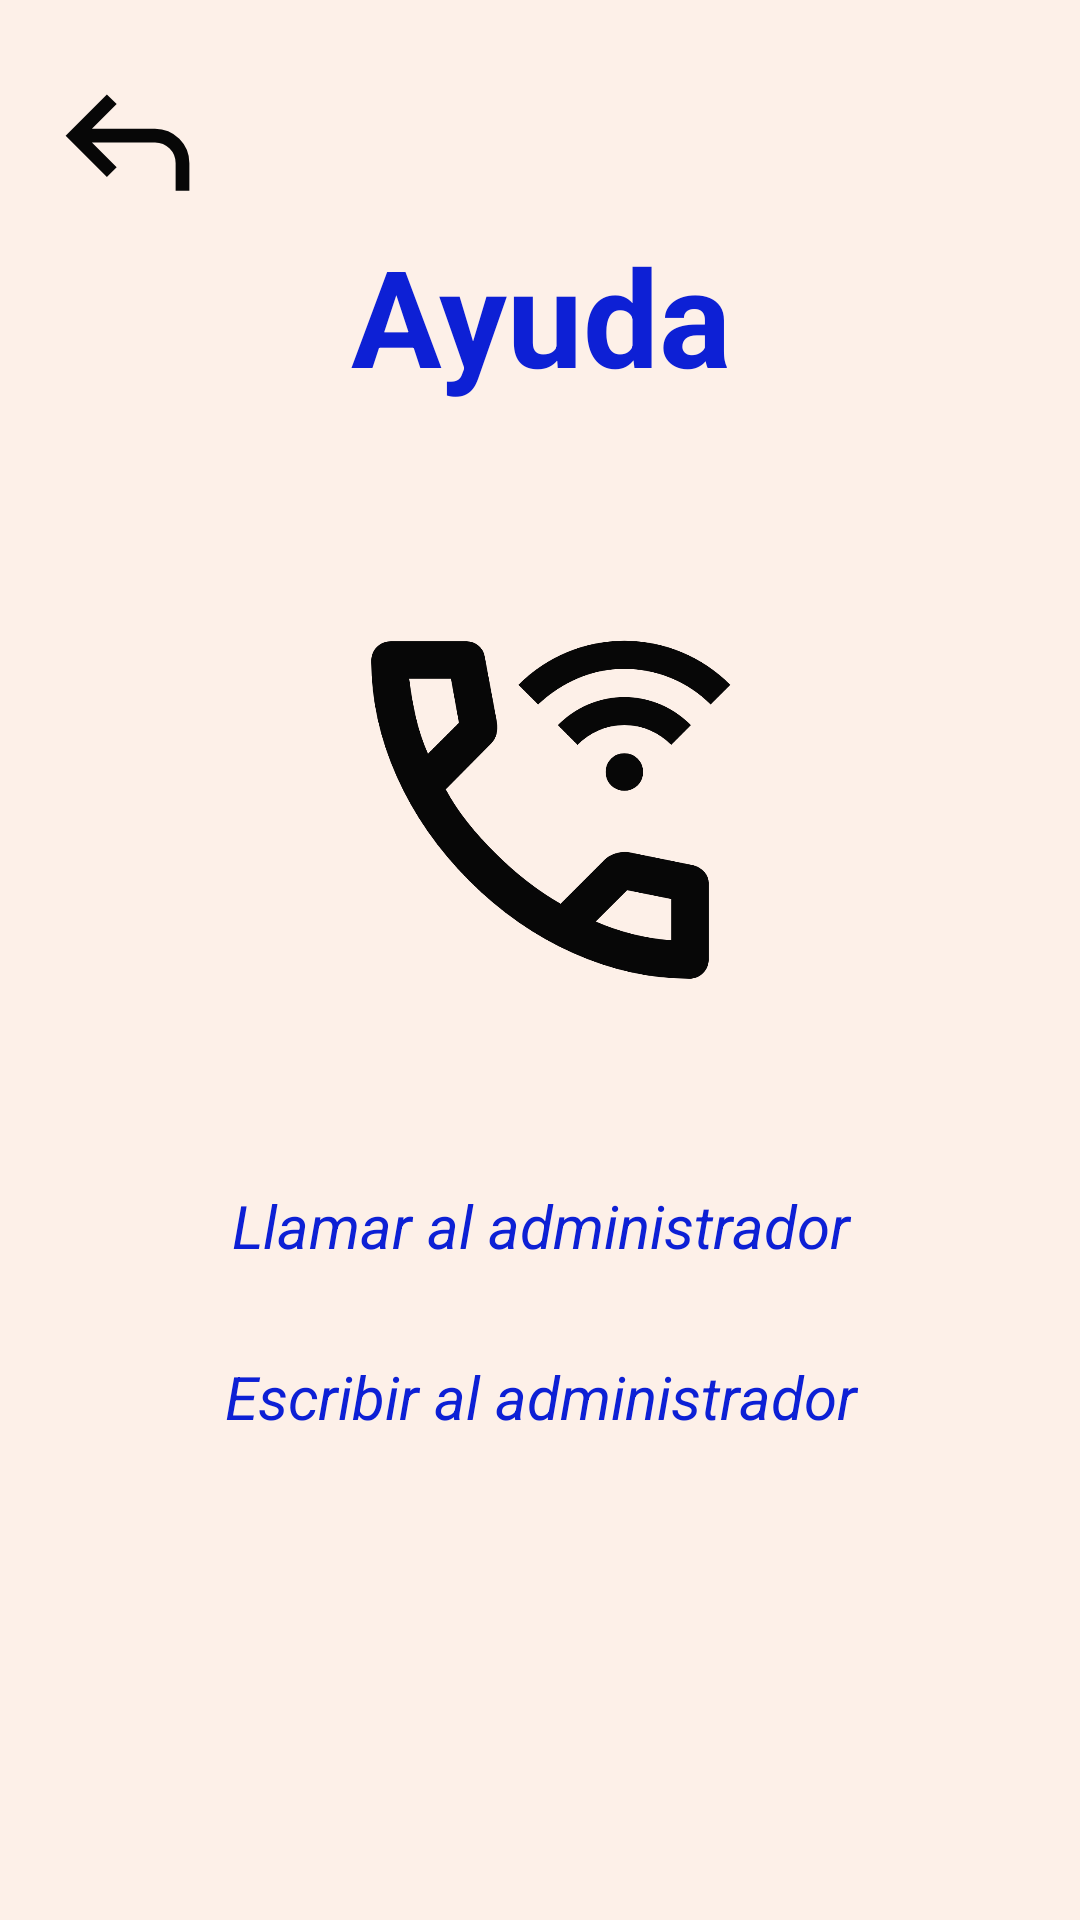

Write the Android layout XML for this screen, with the resource values it uses.
<!-- AndroidManifest.xml: application theme Theme.MYODelicious -->
<!-- res/layout/activity_ayuda.xml -->
<?xml version="1.0" encoding="utf-8"?>
<LinearLayout xmlns:android="http://schemas.android.com/apk/res/android"
    xmlns:app="http://schemas.android.com/apk/res-auto"
    xmlns:tools="http://schemas.android.com/tools"
    android:id="@+id/main"
    android:layout_width="match_parent"
    android:layout_height="match_parent"
    android:orientation="vertical"
    android:background="@color/crema"
    tools:context=".ui.main.usuario.AyudaActivity">

    <ImageView
        android:id="@+id/img_out_ayuda"
        android:layout_width="55dp"
        android:layout_height="55dp"
        android:layout_gravity="left"
        android:layout_marginTop="20dp"
        android:layout_marginLeft="15dp"
        android:src="@drawable/ic_regresar" />

    <TextView
        android:layout_width="match_parent"
        android:layout_height="wrap_content"
        android:text="@string/ayuda"
        android:textAlignment="center"
        android:textColor="@color/blue"
        android:textStyle="bold"
        android:textSize="45sp"/>

    <ImageView
        android:layout_width="150dp"
        android:layout_height="150dp"
        android:src="@drawable/ic_ayuda"
        android:layout_gravity="center"
        android:layout_marginTop="60dp"/>

    <TextView
        android:id="@+id/tv_llamada_ayuda"
        android:layout_width="match_parent"
        android:layout_height="wrap_content"
        android:text="@string/llamar_al_administrador"
        android:textColor="@color/blue"
        android:textSize="20dp"
        android:textAlignment="center"
        android:textStyle="italic"
        android:layout_marginTop="50dp"/>

    <TextView
        android:id="@+id/tv_mensaje_ayuda"
        android:layout_width="match_parent"
        android:layout_height="wrap_content"
        android:text="@string/escribir_al_administrador"
        android:textColor="@color/blue"
        android:textSize="20dp"
        android:textAlignment="center"
        android:textStyle="italic"
        android:layout_marginTop="30dp"/>


</LinearLayout>
<!-- resources referenced by this layout -->
<resources>
  <color name="blue">#0D20D5</color>
  <color name="crema">#fdf0e8</color>
  <!-- drawable ic_ayuda (drawable) -->
  <vector xmlns:android="http://schemas.android.com/apk/res/android" android:height="24dp" android:tint="#070707" android:viewportHeight="960" android:viewportWidth="960" android:width="24dp">
        
      <path android:fillColor="@android:color/white" android:pathData="M631.5,427.5Q620,416 620,399Q620,382 631.5,370.5Q643,359 660,359Q677,359 688.5,370.5Q700,382 700,399Q700,416 688.5,427.5Q677,439 660,439Q643,439 631.5,427.5ZM560,341L518,299Q547,270 583.5,254.5Q620,239 660,239Q700,239 736.5,254.5Q773,270 802,299L760,341Q740,321 714.5,310Q689,299 660,299Q631,299 605.5,310Q580,321 560,341ZM476,255L434,213Q479,168 537.5,143.5Q596,119 660,119Q724,119 782.5,143.5Q841,168 886,213L844,255Q807,218 759.5,198.5Q712,179 660,179Q608,179 561,199Q514,219 476,255ZM798,840Q673,840 551,785.5Q429,731 329,631Q229,531 174.5,409Q120,287 120,162Q120,144 132,132Q144,120 162,120L324,120Q338,120 349,129.5Q360,139 362,152L388,292Q390,308 387,319Q384,330 376,338L279,436Q299,473 326.5,507.5Q354,542 387,574Q418,605 452,631.5Q486,658 524,680L618,586Q627,577 641.5,572.5Q656,568 670,570L808,598Q822,602 831,612.5Q840,623 840,636L840,798Q840,816 828,828Q816,840 798,840ZM241,360L307,294Q307,294 307,294Q307,294 307,294L290,200Q290,200 290,200Q290,200 290,200L201,200Q201,200 201,200Q201,200 201,200Q206,241 215,281Q224,321 241,360ZM599,718Q638,735 678.5,745Q719,755 760,758Q760,758 760,758Q760,758 760,758L760,670Q760,670 760,670Q760,670 760,670L666,651Q666,651 666,651Q666,651 666,651L599,718ZM241,360Q241,360 241,360Q241,360 241,360Q241,360 241,360Q241,360 241,360L241,360Q241,360 241,360Q241,360 241,360L241,360Q241,360 241,360Q241,360 241,360ZM599,718L599,718Q599,718 599,718Q599,718 599,718L599,718Q599,718 599,718Q599,718 599,718L599,718Q599,718 599,718Q599,718 599,718Q599,718 599,718Q599,718 599,718Z"/>
      
  </vector>
  <!-- drawable ic_regresar (drawable) -->
  <vector xmlns:android="http://schemas.android.com/apk/res/android" android:autoMirrored="true" android:height="24dp" android:tint="#070707" android:viewportHeight="960" android:viewportWidth="960" android:width="24dp">
        
      <path android:fillColor="@android:color/white" android:pathData="M760,760L760,600Q760,550 725,515Q690,480 640,480L273,480L417,624L360,680L120,440L360,200L417,256L273,400L640,400Q723,400 781.5,458.5Q840,517 840,600L840,760L760,760Z"/>
      
  </vector>
  <string name="ayuda">Ayuda</string>
  <string name="escribir_al_administrador">Escribir al administrador</string>
  <string name="llamar_al_administrador">Llamar al administrador</string>
  <style name="Theme.MYODelicious" parent="Base.Theme.MYODelicious">
          <item name="colorPrimary">@color/gris</item>
      </style>
  <style name="Base.Theme.MYODelicious" parent="Theme.Material3.DayNight.NoActionBar">
          
          
      </style>
  <color name="gris">#787474</color>
</resources>
